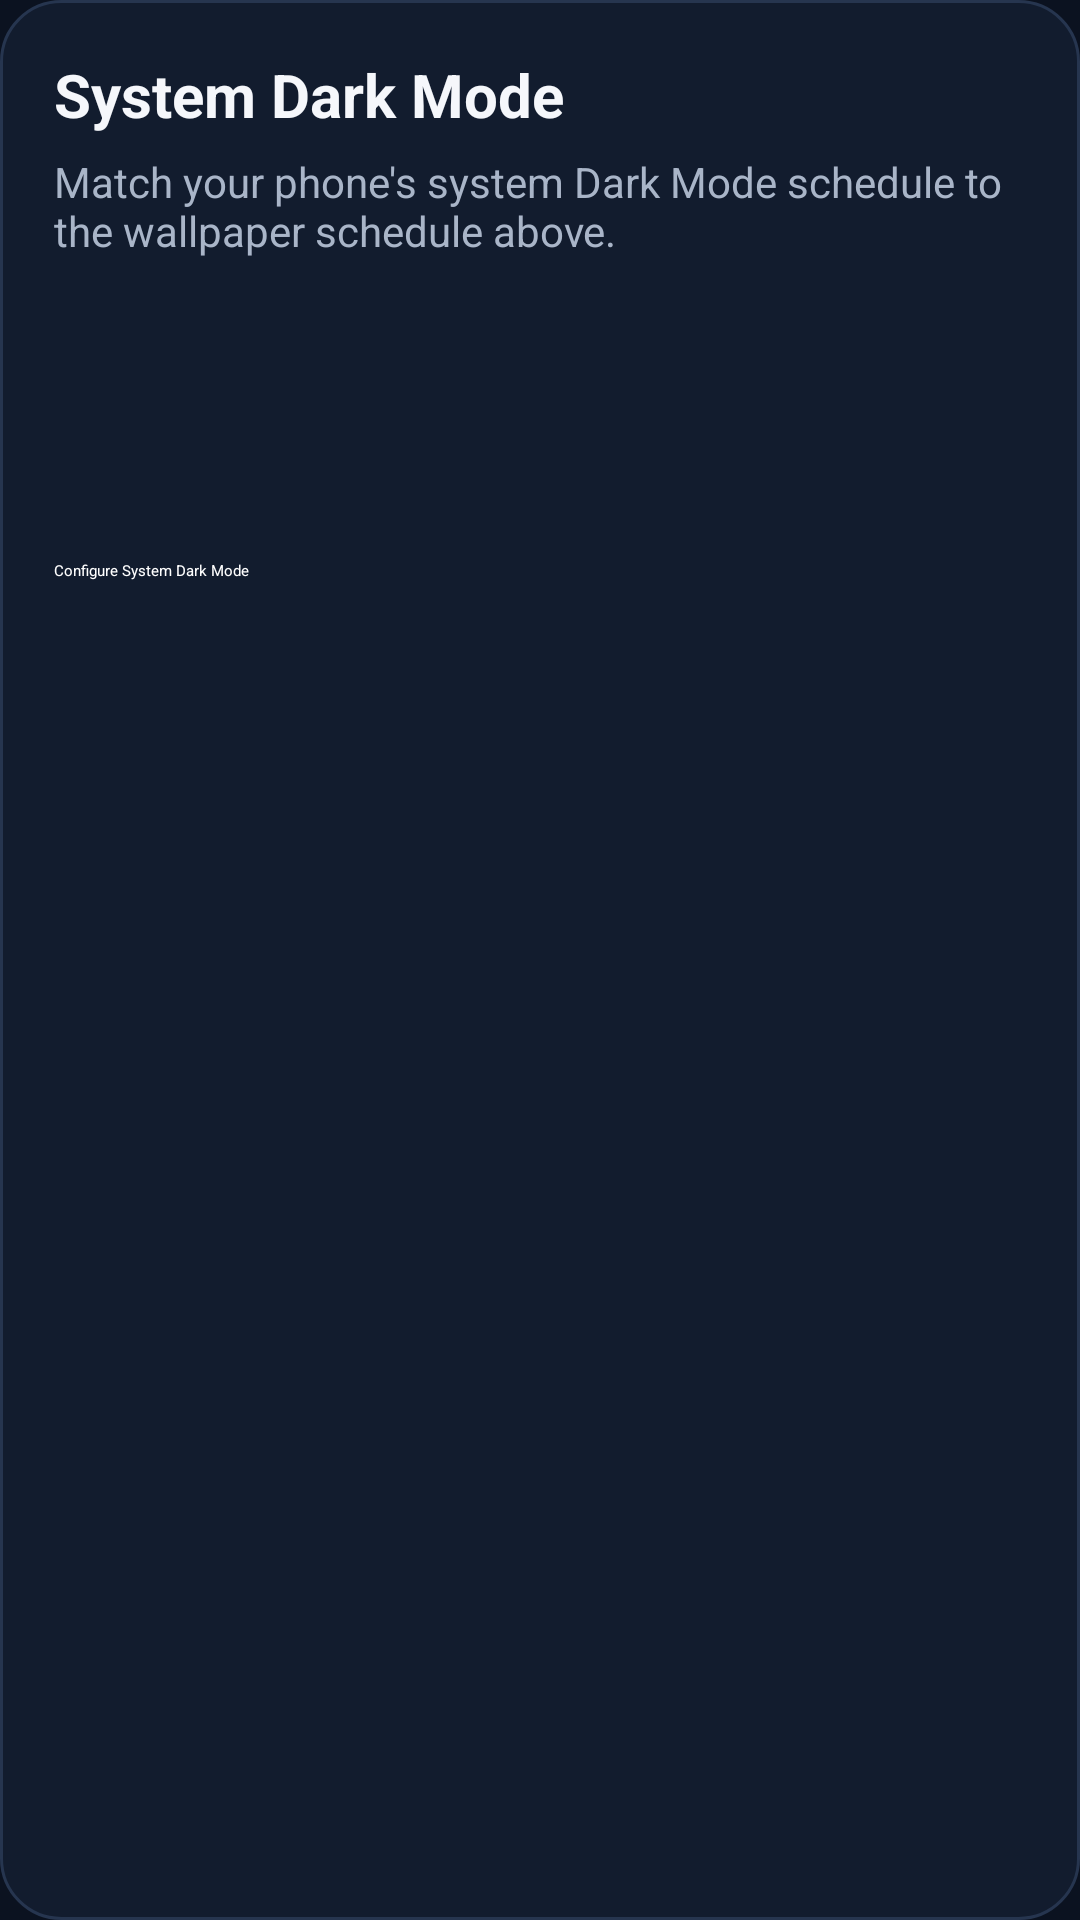

Here is an Android app screen rendered from its layout file. Give the layout XML and the strings, colors and styles it references.
<!-- AndroidManifest.xml: application theme DarkLightTheme -->
<!-- res/layout/preference_system_dark_mode.xml -->
<?xml version="1.0" encoding="utf-8"?>
<LinearLayout xmlns:android="http://schemas.android.com/apk/res/android"
    android:layout_width="match_parent"
    android:layout_height="wrap_content"
    android:layout_marginStart="12dp"
    android:layout_marginEnd="12dp"
    android:layout_marginTop="12dp"
    android:layout_marginBottom="12dp"
    android:background="@drawable/app_surface_card"
    android:orientation="vertical"
    android:padding="18dp">

    <TextView
        android:layout_width="wrap_content"
        android:layout_height="wrap_content"
        android:text="@string/system_dark_mode_title"
        android:textColor="@color/app_text_primary"
        android:textSize="20sp"
        android:textStyle="bold" />

    <TextView
        android:layout_width="match_parent"
        android:layout_height="wrap_content"
        android:layout_marginTop="6dp"
        android:text="@string/system_dark_mode_summary"
        android:textColor="@color/app_text_secondary"
        android:textSize="14sp" />

    <TextView
        android:id="@+id/system_dark_mode_status"
        android:layout_width="match_parent"
        android:layout_height="wrap_content"
        android:layout_marginTop="14dp"
        android:textColor="@color/app_accent_soft"
        android:textSize="14sp"
        android:textStyle="bold" />

    <TextView
        android:id="@+id/system_dark_mode_device"
        android:layout_width="match_parent"
        android:layout_height="wrap_content"
        android:layout_marginTop="6dp"
        android:textColor="@color/app_text_secondary"
        android:textSize="13sp" />

    <TextView
        android:id="@+id/system_dark_mode_instructions"
        android:layout_width="match_parent"
        android:layout_height="wrap_content"
        android:layout_marginTop="10dp"
        android:textColor="@color/app_text_secondary"
        android:textSize="13sp" />

    <Button
        android:id="@+id/system_dark_mode_configure"
        android:layout_width="match_parent"
        android:layout_height="wrap_content"
        android:layout_marginTop="16dp"
        android:backgroundTint="@color/app_accent"
        android:text="@string/system_dark_mode_configure"
        android:textAllCaps="false"
        android:textColor="@android:color/white" />

</LinearLayout>
<!-- resources referenced by this layout -->
<resources>
  <color name="app_accent">#4D8DFF</color>
  <color name="app_accent_soft">#7EB0FF</color>
  <color name="app_text_primary">#F5F7FB</color>
  <color name="app_text_secondary">#A9B5C8</color>
  <!-- drawable app_surface_card (drawable) -->
  <?xml version="1.0" encoding="utf-8"?>
  <shape xmlns:android="http://schemas.android.com/apk/res/android"
      android:shape="rectangle">
      <solid android:color="@color/app_surface" />
      <stroke
          android:width="1dp"
          android:color="@color/app_divider" />
      <corners android:radius="20dp" />
  </shape>
  <string name="system_dark_mode_configure">"Configure System Dark Mode"</string>
  <string name="system_dark_mode_summary">"Match your phone's system Dark Mode schedule to the wallpaper schedule above."</string>
  <string name="system_dark_mode_title">"System Dark Mode"</string>
  <style name="DarkLightTheme" parent="OneUITheme">
          <item name="android:windowBackground">@color/app_background</item>
          <item name="android:statusBarColor">@color/app_background</item>
          <item name="android:navigationBarColor">@color/app_background</item>
          <item name="android:windowLightStatusBar">false</item>
          <item name="android:windowLightNavigationBar">false</item>
          <item name="android:textColorPrimary">@color/app_text_primary</item>
          <item name="android:textColorSecondary">@color/app_text_secondary</item>
          <item name="android:colorAccent">@color/app_accent</item>
      </style>
  <color name="app_surface">#121C2E</color>
  <color name="app_divider">#26354F</color>
  <color name="app_background">#0B1220</color>
</resources>
